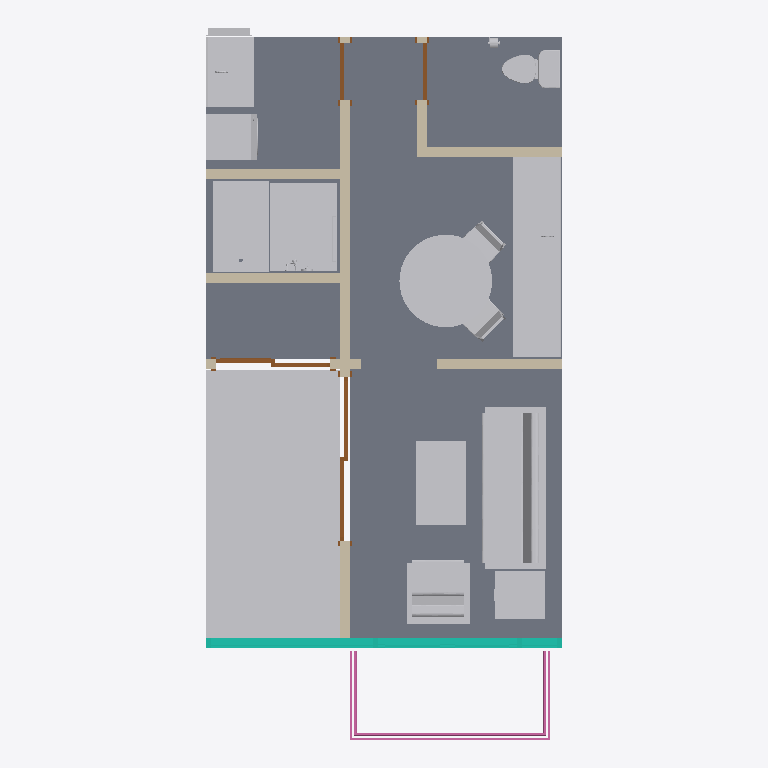
Plan cut of the same IFC building model at storey 'Level 1' (level 0.00 m, cut at 1.40 m), seen from above with north up, elements coloured by IFC class: 27 other elements (light grey), 6 walls (beige), 4 doors (brown), 2 slabs (grey), 1 curtain wall (teal), 1 railing (pink). Cut surfaces are drawn darker.
Extent 4.7 m × 9.4 m × 3.5 m (x, y, z). Storeys (2): Level 1 at 0.00 m; Level 2 at 3.66 m. Elements (59): 23 IfcFurniture, 8 IfcBuildingElementProxy, 7 IfcFlowTerminal, 7 IfcWall, 6 IfcCovering, 4 IfcDoor, 2 IfcSlab, 1 IfcCurtainWall, 1 IfcRailing.

HEADER;
FILE_DESCRIPTION(('ViewDefinition [CoordinationView]','RevitIdentifiers [ContentGUID: 4607cbe5-eee0-4566-8983-8a615ba2a1d4, VersionGUID: 886ee30e-f52e-4ef4-9f8e-2c717dcd7671, NumberOfSaves: 95]','CoordinateReference [CoordinateBase: Shared Coordinates, ProjectSite: Default Site]'),'2;1');
FILE_NAME('RE1-Architecture.ifc','2026-03-23T11:29:18+01:00',(''),(''),'ODA SDAI 25.12','Autodesk - Revit 26.4.0.32 (ENG) - 26.4.0.32','');
FILE_SCHEMA(('IFC4X3'));
ENDSEC;
DATA;
#18=IFCPROJECT('161ylbxk15Pec3Yc6aNLua',#6,'0001',$,$,'Project Name','Project Status',(#13),#32832);
#32=IFCSITE('161ylbxk15Pec3Yc6aNLuc',#6,'Default',$,$,#31,$,$,.ELEMENT.,(35,39,38,719865),(139,46,22,116212),0.0,$,$);
#22=IFCBUILDING('161ylbxk15Pec3Yc6aNLub',#6,'',$,$,#21,$,'',.ELEMENT.,$,$,#19);
#25=IFCBUILDINGSTOREY('3Zu5Bv0LOHrPC10026FoQQ',#6,'Level 1',$,$,#24,$,'Level 1',.ELEMENT.,0.0);
#29=IFCBUILDINGSTOREY('15Z0v90RiHrPC20026FoKR',#6,'Level 2',$,$,#28,$,'Level 2',.ELEMENT.,3660.0);
#31575=IFCSLAB('0IfpzfCl55MO$REVQpYbCI',#6,'Floor:-:418660',$,$,#31555,#31574,'418660',.FLOOR.);
#31607=IFCSLAB('0IfpzfCl55MO$REVQpYbEY',#6,'Floor:--:418772',$,$,#31594,#31606,'418772',.FLOOR.);
#31073=IFCFURNITURE('3144CP5Ub2qhBtGD1R3dZq',#6,'Table, Low-NON-COLLECTUS:-:379016',$,$,#31072,#31064,'379016',.TABLE.);
#3519=IFCFURNITURE('3144CP5Ub2qhBtGD1R3j0g',#6,'Sofa, 3-Seat-NON-COLLECTUS:-:352342',$,$,#3518,#3510,'352342',.SOFA.);
#30988=IFCFURNITURE('3144CP5Ub2qhBtGD1R3dLH',#6,'Tatatami Kantoma-NON-COLLECTUS:-:378157',$,$,#30987,#30982,'378157',.NOTDEFINED.);
#23430=IFCFURNITURE('3144CP5Ub2qhBtGD1R3ZtJ',#6,'Countertop with Full Backsplash-NON-COLLECTUS:-:363951',$,$,#23429,#23421,'363951',.NOTDEFINED.);
#4857=IFCFURNITURE('3144CP5Ub2qhBtGD1R3jvr',#6,'Table, Round-NON-COLLECTUS:-:355849',$,$,#4856,#4848,'355849',.NOTDEFINED.);
#30998=IFCFURNITURE('3144CP5Ub2qhBtGD1R3dLI',#6,'Tatatami Kantoma-NON-COLLECTUS:-:378158',$,$,#30997,#30991,'378158',.NOTDEFINED.);
#23872=IFCFLOWTERMINAL('3144CP5Ub2qhBtGD1R3X14',#6,'Shower Stall - NON-COLLECTUS:-:368696',$,$,#23871,#23863,'368696');
#28662=IFCFLOWTERMINAL('3144CP5Ub2qhBtGD1R3W4e',#6,'Japanese Soaking Tub-NON-COLLECTUS:-:373076',$,$,#28661,#28653,'373076');
#31010=IFCFURNITURE('3144CP5Ub2qhBtGD1R3dLJ',#6,'Tatatami Kantoma-NON-COLLECTUS:-:378159',$,$,#31009,#31001,'378159',.NOTDEFINED.);
#31022=IFCFURNITURE('3144CP5Ub2qhBtGD1R3dLC',#6,'Tatatami Kantoma-NON-COLLECTUS:-:378160',$,$,#31021,#31013,'378160',.NOTDEFINED.);
#3570=IFCFURNITURE('3144CP5Ub2qhBtGD1R3jF6',#6,'Table, Coffee-NON-COLLECTUS:-:353210',$,$,#3569,#3561,'353210',.TABLE.);
#1293=IFCFURNITURE('3144CP5Ub2qhBtGD1R3koS',#6,'Chair, Lounge-NON-COLLECTUS:-:351456',$,$,#1292,#1286,'351456',.SOFA.);
#31093=IFCWALL('0IfpzfCl55MO$REVQpYcQn',#6,'Basic Wall:-:415431',$,$,#31076,#31081,'415431',.SOLIDWALL.);
#31745=IFCCURTAINWALL('2gD5pNbA99PxygXN$rUkPO',#6,'Curtain Wall:-:445961',$,$,#31744,$,'445961',.NOTDEFINED.);
#3643=IFCFURNITURE('3144CP5Ub2qhBtGD1R3jSW',#6,'End Table-NON-COLLECTUS:-:354140',$,$,#3642,#3634,'354140',.TABLE.);
#30944=IFCFLOWTERMINAL('3144CP5Ub2qhBtGD1R3d6F',#6,'Washing Machine - NON-COLLECTUS:-:377331',$,$,#30943,#30935,'377331');
#30655=IFCFURNITURE('3144CP5Ub2qhBtGD1R3WSp',#6,'Countertop with Backsplash-NON-COLLECTUS:-:374607',$,$,#30654,#30646,'374607',.NOTDEFINED.);
#32606=IFCRAILING('2gD5pNbA99PxygXN$rUoQD',#6,'Railing:-:462556',$,$,#32115,#32605,'462556',.BALUSTRADE.);
#21305=IFCFLOWTERMINAL('3144CP5Ub2qhBtGD1R3inM',#6,'Toilet, Two Piece - NON-COLLECTUS:-:359466',$,$,#21304,#21296,'359466');
#31148=IFCWALL('0IfpzfCl55MO$REVQpYcZH',#6,'Basic Wall:-:415911',$,$,#31136,#31140,'415911',.SOLIDWALL.);
#31551=IFCWALL('0IfpzfCl55MO$REVQpYbBa',#6,'Basic Wall:-:418450',$,$,#31539,#31543,'418450',.SOLIDWALL.);
#31130=IFCWALL('0IfpzfCl55MO$REVQpYcXn',#6,'Basic Wall:-:415751',$,$,#31118,#31122,'415751',.SOLIDWALL.);
#31740=IFCWALL('0TiAlHNrrB4vZPgmLSmfd6',#6,'Basic Wall:-:445898',$,$,#31728,#31732,'445898',.SOLIDWALL.);
#23313=IFCFLOWTERMINAL('3144CP5Ub2qhBtGD1R3ZFE',#6,'Sink, Kitchen, Small - NON-COLLECTUS:-:361394',$,$,#23312,#23304,'361394');
#30597=IFCFLOWTERMINAL('3144CP5Ub2qhBtGD1R3WKC',#6,'Sink, Lavatory, Countertop - NON-COLLECTUS:-:374128',$,$,#30596,#30588,'374128');
#12569=IFCFURNITURE('3144CP5Ub2qhBtGD1R3i82',#6,'Chair, Dining-NON-COLLECTUS:-:356990',$,$,#12568,#12560,'356990',.NOTDEFINED.);
#8715=IFCFURNITURE('3144CP5Ub2qhBtGD1R3i87',#6,'Chair, Dining-NON-COLLECTUS:-:356987',$,$,#8714,#8706,'356987',.NOTDEFINED.);
#31294=IFCDOOR('0IfpzfCl55MO$REVQpYcec',#6,'Door-Double-Sliding:84" x 94":416336',$,$,#32756,#31290,'416336',2399.999999999997,2149.9999999999964,.DOOR.,$,$);
#31176=IFCWALL('0IfpzfCl55MO$REVQpYcfV',#6,'Basic Wall:-:416297',$,$,#31164,#31168,'416297',.SOLIDWALL.);
#31394=IFCDOOR('0IfpzfCl55MO$REVQpYcl9',#6,'Door-Double-Sliding:60" x 94":416703',$,$,#32786,#31390,'416703',2399.999999999997,1499.9999999999968,.DOOR.,$,$);
#30751=IFCFURNITURE('3144CP5Ub2qhBtGD1R3Whj',#6,'Medicine Cabinet, Recessed-NON-COLLECTUS:-:375441',$,$,#30750,#30744,'375441',.FILECABINET.);
#31467=IFCDOOR('0IfpzfCl55MO$REVQpYcpx',#6,'Single-Flush:Single-Flush:416909',$,$,#32771,#31463,'416909',2400.0,750.0000000000027,.DOOR.,$,$);
#31525=IFCDOOR('0IfpzfCl55MO$REVQpYcq$',#6,'Single-Flush:Single-Flush:417097',$,$,#32817,#31521,'417097',2400.0,750.0000000000027,.DOOR.,$,$);
#30786=IFCBUILDINGELEMENTPROXY('3144CP5Ub2qhBtGD1R3Wt3',#6,'Mirror, Vanity - NON-COLLECTUS:-:376255',$,$,#30785,#30777,'376255',.NOTDEFINED.);
#21371=IFCBUILDINGELEMENTPROXY('3144CP5Ub2qhBtGD1R3i$t',#6,'Dispenser, Toilet Paper - NON-COLLECTUS:-:360331',$,$,#21370,#21364,'360331',.NOTDEFINED.);
#28135=IFCFLOWTERMINAL('3144CP5Ub2qhBtGD1R3XEN',#6,'Shower Head, Hand Held Sprayer - NON-COLLECTUS:-:369643',$,$,#28134,#28126,'369643');
#28221=IFCBUILDINGELEMENTPROXY('3144CP5Ub2qhBtGD1R3XhV',#6,'Towel Bar - NON-COLLECTUS:-:371363',$,$,#28220,#28212,'371363',.NOTDEFINED.);
#30763=IFCBUILDINGELEMENTPROXY('3144CP5Ub2qhBtGD1R3WhX',#6,'Soap Dish - NON-COLLECTUS:-:375453',$,$,#30762,#30754,'375453',.NOTDEFINED.);
#28291=IFCBUILDINGELEMENTPROXY('3144CP5Ub2qhBtGD1R3XsP',#6,'Soap Dish - NON-COLLECTUS:-:372197',$,$,#28290,#28282,'372197',.NOTDEFINED.);
ENDSEC;
